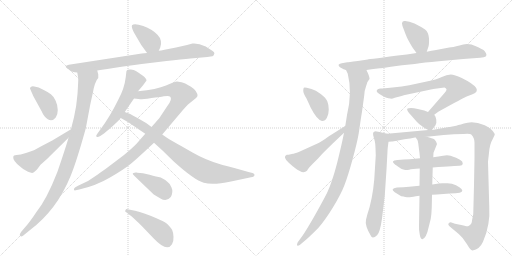
t = 0.00 s
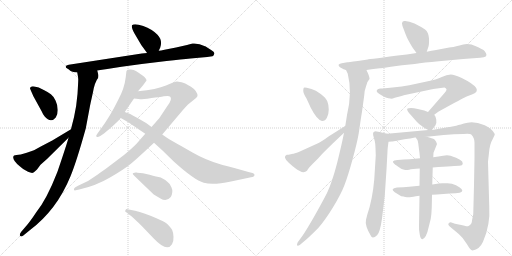
t = 3.42 s
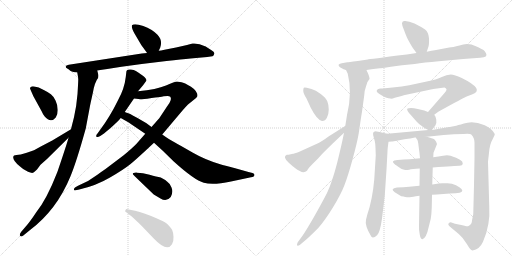
t = 6.83 s
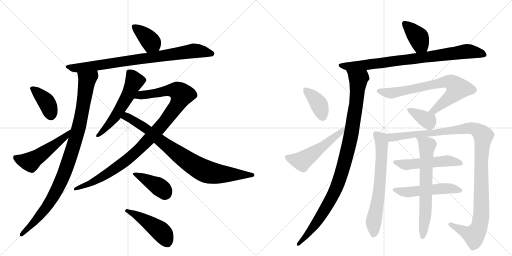
t = 10.24 s
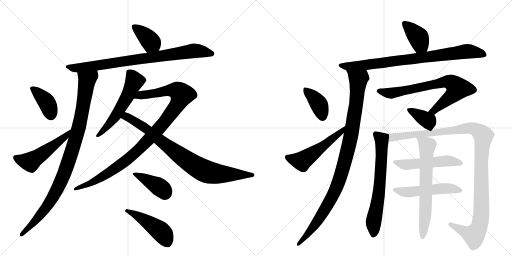
t = 13.66 s
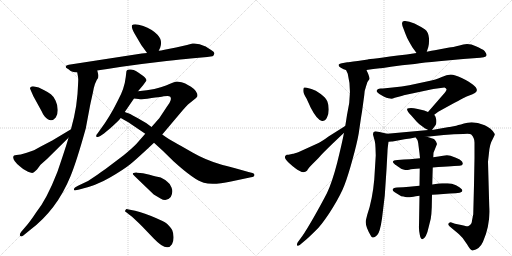
t = 17.07 s

The animated SVG that drew these frames (rendered in a browser with its animation timeline set to each time). Animation: 22 CSS @keyframes rules; one cycle of 17.07 s.

<svg version="1.1" viewBox="0 0 2048 1024" xmlns="http://www.w3.org/2000/svg">
  <g stroke="lightgray" stroke-dasharray="1,1" stroke-width="1" transform="scale(4, 4)">
    <line x1="0" y1="0" x2="256" y2="256"></line>
    <line x1="256" y1="0" x2="0" y2="256"></line>
    <line x1="128" y1="0" x2="128" y2="256"></line>
    <line x1="0" y1="128" x2="256" y2="128"></line>
    <line x1="256" y1="0" x2="512" y2="256"></line>
    <line x1="512" y1="0" x2="256" y2="256"></line>
    <line x1="384" y1="0" x2="384" y2="256"></line>
    <line x1="256" y1="128" x2="512" y2="128"></line>
  </g>
<g transform="scale(1, -1) translate(0, -850)">
   <style type="text/css">
    @keyframes keyframes0 {
      from {
       stroke: black;
       stroke-dashoffset: 386;
       stroke-width: 128;
       }
       56% {
       animation-timing-function: step-end;
       stroke: black;
       stroke-dashoffset: 0;
       stroke-width: 128;
       }
       to {
       stroke: black;
       stroke-width: 1024;
       }
       }
       #make-me-a-hanzi-animation-0 {
         animation: keyframes0 0.564128s both;
         animation-delay: 0.000000s;
         animation-timing-function: linear;
       }
    @keyframes keyframes1 {
      from {
       stroke: black;
       stroke-dashoffset: 836;
       stroke-width: 128;
       }
       73% {
       animation-timing-function: step-end;
       stroke: black;
       stroke-dashoffset: 0;
       stroke-width: 128;
       }
       to {
       stroke: black;
       stroke-width: 1024;
       }
       }
       #make-me-a-hanzi-animation-1 {
         animation: keyframes1 0.930339s both;
         animation-delay: 0.564128s;
         animation-timing-function: linear;
       }
    @keyframes keyframes2 {
      from {
       stroke: black;
       stroke-dashoffset: 989;
       stroke-width: 128;
       }
       76% {
       animation-timing-function: step-end;
       stroke: black;
       stroke-dashoffset: 0;
       stroke-width: 128;
       }
       to {
       stroke: black;
       stroke-width: 1024;
       }
       }
       #make-me-a-hanzi-animation-2 {
         animation: keyframes2 1.054850s both;
         animation-delay: 1.494466s;
         animation-timing-function: linear;
       }
    @keyframes keyframes3 {
      from {
       stroke: black;
       stroke-dashoffset: 385;
       stroke-width: 128;
       }
       56% {
       animation-timing-function: step-end;
       stroke: black;
       stroke-dashoffset: 0;
       stroke-width: 128;
       }
       to {
       stroke: black;
       stroke-width: 1024;
       }
       }
       #make-me-a-hanzi-animation-3 {
         animation: keyframes3 0.563314s both;
         animation-delay: 2.549316s;
         animation-timing-function: linear;
       }
    @keyframes keyframes4 {
      from {
       stroke: black;
       stroke-dashoffset: 520;
       stroke-width: 128;
       }
       63% {
       animation-timing-function: step-end;
       stroke: black;
       stroke-dashoffset: 0;
       stroke-width: 128;
       }
       to {
       stroke: black;
       stroke-width: 1024;
       }
       }
       #make-me-a-hanzi-animation-4 {
         animation: keyframes4 0.673177s both;
         animation-delay: 3.112630s;
         animation-timing-function: linear;
       }
    @keyframes keyframes5 {
      from {
       stroke: black;
       stroke-dashoffset: 561;
       stroke-width: 128;
       }
       65% {
       animation-timing-function: step-end;
       stroke: black;
       stroke-dashoffset: 0;
       stroke-width: 128;
       }
       to {
       stroke: black;
       stroke-width: 1024;
       }
       }
       #make-me-a-hanzi-animation-5 {
         animation: keyframes5 0.706543s both;
         animation-delay: 3.785807s;
         animation-timing-function: linear;
       }
    @keyframes keyframes6 {
      from {
       stroke: black;
       stroke-dashoffset: 1035;
       stroke-width: 128;
       }
       77% {
       animation-timing-function: step-end;
       stroke: black;
       stroke-dashoffset: 0;
       stroke-width: 128;
       }
       to {
       stroke: black;
       stroke-width: 1024;
       }
       }
       #make-me-a-hanzi-animation-6 {
         animation: keyframes6 1.092285s both;
         animation-delay: 4.492350s;
         animation-timing-function: linear;
       }
    @keyframes keyframes7 {
      from {
       stroke: black;
       stroke-dashoffset: 845;
       stroke-width: 128;
       }
       73% {
       animation-timing-function: step-end;
       stroke: black;
       stroke-dashoffset: 0;
       stroke-width: 128;
       }
       to {
       stroke: black;
       stroke-width: 1024;
       }
       }
       #make-me-a-hanzi-animation-7 {
         animation: keyframes7 0.937663s both;
         animation-delay: 5.584635s;
         animation-timing-function: linear;
       }
    @keyframes keyframes8 {
      from {
       stroke: black;
       stroke-dashoffset: 401;
       stroke-width: 128;
       }
       57% {
       animation-timing-function: step-end;
       stroke: black;
       stroke-dashoffset: 0;
       stroke-width: 128;
       }
       to {
       stroke: black;
       stroke-width: 1024;
       }
       }
       #make-me-a-hanzi-animation-8 {
         animation: keyframes8 0.576335s both;
         animation-delay: 6.522298s;
         animation-timing-function: linear;
       }
    @keyframes keyframes9 {
      from {
       stroke: black;
       stroke-dashoffset: 463;
       stroke-width: 128;
       }
       60% {
       animation-timing-function: step-end;
       stroke: black;
       stroke-dashoffset: 0;
       stroke-width: 128;
       }
       to {
       stroke: black;
       stroke-width: 1024;
       }
       }
       #make-me-a-hanzi-animation-9 {
         animation: keyframes9 0.626790s both;
         animation-delay: 7.098633s;
         animation-timing-function: linear;
       }
    @keyframes keyframes10 {
      from {
       stroke: black;
       stroke-dashoffset: 390;
       stroke-width: 128;
       }
       56% {
       animation-timing-function: step-end;
       stroke: black;
       stroke-dashoffset: 0;
       stroke-width: 128;
       }
       to {
       stroke: black;
       stroke-width: 1024;
       }
       }
       #make-me-a-hanzi-animation-10 {
         animation: keyframes10 0.567383s both;
         animation-delay: 7.725423s;
         animation-timing-function: linear;
       }
    @keyframes keyframes11 {
      from {
       stroke: black;
       stroke-dashoffset: 833;
       stroke-width: 128;
       }
       73% {
       animation-timing-function: step-end;
       stroke: black;
       stroke-dashoffset: 0;
       stroke-width: 128;
       }
       to {
       stroke: black;
       stroke-width: 1024;
       }
       }
       #make-me-a-hanzi-animation-11 {
         animation: keyframes11 0.927897s both;
         animation-delay: 8.292806s;
         animation-timing-function: linear;
       }
    @keyframes keyframes12 {
      from {
       stroke: black;
       stroke-dashoffset: 1030;
       stroke-width: 128;
       }
       77% {
       animation-timing-function: step-end;
       stroke: black;
       stroke-dashoffset: 0;
       stroke-width: 128;
       }
       to {
       stroke: black;
       stroke-width: 1024;
       }
       }
       #make-me-a-hanzi-animation-12 {
         animation: keyframes12 1.088216s both;
         animation-delay: 9.220703s;
         animation-timing-function: linear;
       }
    @keyframes keyframes13 {
      from {
       stroke: black;
       stroke-dashoffset: 389;
       stroke-width: 128;
       }
       56% {
       animation-timing-function: step-end;
       stroke: black;
       stroke-dashoffset: 0;
       stroke-width: 128;
       }
       to {
       stroke: black;
       stroke-width: 1024;
       }
       }
       #make-me-a-hanzi-animation-13 {
         animation: keyframes13 0.566569s both;
         animation-delay: 10.308919s;
         animation-timing-function: linear;
       }
    @keyframes keyframes14 {
      from {
       stroke: black;
       stroke-dashoffset: 527;
       stroke-width: 128;
       }
       63% {
       animation-timing-function: step-end;
       stroke: black;
       stroke-dashoffset: 0;
       stroke-width: 128;
       }
       to {
       stroke: black;
       stroke-width: 1024;
       }
       }
       #make-me-a-hanzi-animation-14 {
         animation: keyframes14 0.678874s both;
         animation-delay: 10.875488s;
         animation-timing-function: linear;
       }
    @keyframes keyframes15 {
      from {
       stroke: black;
       stroke-dashoffset: 734;
       stroke-width: 128;
       }
       70% {
       animation-timing-function: step-end;
       stroke: black;
       stroke-dashoffset: 0;
       stroke-width: 128;
       }
       to {
       stroke: black;
       stroke-width: 1024;
       }
       }
       #make-me-a-hanzi-animation-15 {
         animation: keyframes15 0.847331s both;
         animation-delay: 11.554362s;
         animation-timing-function: linear;
       }
    @keyframes keyframes16 {
      from {
       stroke: black;
       stroke-dashoffset: 368;
       stroke-width: 128;
       }
       55% {
       animation-timing-function: step-end;
       stroke: black;
       stroke-dashoffset: 0;
       stroke-width: 128;
       }
       to {
       stroke: black;
       stroke-width: 1024;
       }
       }
       #make-me-a-hanzi-animation-16 {
         animation: keyframes16 0.549479s both;
         animation-delay: 12.401693s;
         animation-timing-function: linear;
       }
    @keyframes keyframes17 {
      from {
       stroke: black;
       stroke-dashoffset: 667;
       stroke-width: 128;
       }
       68% {
       animation-timing-function: step-end;
       stroke: black;
       stroke-dashoffset: 0;
       stroke-width: 128;
       }
       to {
       stroke: black;
       stroke-width: 1024;
       }
       }
       #make-me-a-hanzi-animation-17 {
         animation: keyframes17 0.792806s both;
         animation-delay: 12.951172s;
         animation-timing-function: linear;
       }
    @keyframes keyframes18 {
      from {
       stroke: black;
       stroke-dashoffset: 1156;
       stroke-width: 128;
       }
       79% {
       animation-timing-function: step-end;
       stroke: black;
       stroke-dashoffset: 0;
       stroke-width: 128;
       }
       to {
       stroke: black;
       stroke-width: 1024;
       }
       }
       #make-me-a-hanzi-animation-18 {
         animation: keyframes18 1.190755s both;
         animation-delay: 13.743978s;
         animation-timing-function: linear;
       }
    @keyframes keyframes19 {
      from {
       stroke: black;
       stroke-dashoffset: 517;
       stroke-width: 128;
       }
       63% {
       animation-timing-function: step-end;
       stroke: black;
       stroke-dashoffset: 0;
       stroke-width: 128;
       }
       to {
       stroke: black;
       stroke-width: 1024;
       }
       }
       #make-me-a-hanzi-animation-19 {
         animation: keyframes19 0.670736s both;
         animation-delay: 14.934733s;
         animation-timing-function: linear;
       }
    @keyframes keyframes20 {
      from {
       stroke: black;
       stroke-dashoffset: 517;
       stroke-width: 128;
       }
       63% {
       animation-timing-function: step-end;
       stroke: black;
       stroke-dashoffset: 0;
       stroke-width: 128;
       }
       to {
       stroke: black;
       stroke-width: 1024;
       }
       }
       #make-me-a-hanzi-animation-20 {
         animation: keyframes20 0.670736s both;
         animation-delay: 15.605469s;
         animation-timing-function: linear;
       }
    @keyframes keyframes21 {
      from {
       stroke: black;
       stroke-dashoffset: 672;
       stroke-width: 128;
       }
       69% {
       animation-timing-function: step-end;
       stroke: black;
       stroke-dashoffset: 0;
       stroke-width: 128;
       }
       to {
       stroke: black;
       stroke-width: 1024;
       }
       }
       #make-me-a-hanzi-animation-21 {
         animation: keyframes21 0.796875s both;
         animation-delay: 16.276204s;
         animation-timing-function: linear;
       }
</style>
<path d="M 635 647 L 641 660 Q 651 689 630 711 Q 609 733 573 746 Q 537 758 528 749 Q 524 741 538 716 L 565 670 Q 587 640 588 638 C 605 613 622 620 635 647 Z" fill="lightgray"></path> 
<path d="M 389 568 L 401 570 L 429 574 L 486 583 L 567 594 L 666 606 Q 728 613 762 616 L 829 622 Q 846 624 850 625 Q 855 628 856 632 Q 862 641 844.5 650.5 Q 827 660 823 664 L 820 665 Q 795 678 770 676 L 748 670 L 704 660 L 658 651 Q 642 647 635 647 L 588 638 L 567 636 L 275 591 Q 254 586 269 576 Q 276 572 281 567 Q 286 562 309 560 L 389 568 Z" fill="lightgray"></path> 
<path d="M 274 299 Q 269 280 250 223 Q 231 166 229 161 Q 187 53 145 1 Q 120 -37 103 -56 L 85 -77 Q 76 -89 81 -94 Q 85 -98 92 -93 L 119 -71 Q 227 10 282 145 Q 307 206 343 336 L 359 421 Q 360 427 363 441 Q 366 454 369 468 Q 372 481 375 497 Q 378 513 387 530 Q 396 539 393 552 L 389 568 C 383 597 304 590 309 560 Q 313 540 313 532 Q 313 523 310 474 Q 306 424 296 381 Q 285 338 284 333 L 274 299 Z" fill="lightgray"></path> 
<path d="M 126 482 Q 128 478 133 466 L 167 404 Q 172 392 178 385 Q 203 355 223 380 Q 231 390 231 410 Q 231 430 222.5 447.5 Q 214 465 203.5 473 Q 193 481 177 489 L 155 500 L 137 504 Q 129 506 124.5 503 Q 120 500 120 496 L 126 482 Z" fill="lightgray"></path> 
<path d="M 53 222 Q 51 208 79 185 Q 92 172 112 163 Q 132 154 138 163 L 148 172 L 162 191 L 189 215 L 274 299 C 295 320 310 348 284 333 L 209 288 L 165 265 Q 141 251 133 248 L 107 239 L 83 232 L 66 230 Q 53 230 53 222 Z" fill="lightgray"></path> 
<path d="M 552 485 L 573 510 L 586 528 Q 586 535 573 546 Q 551 562 543.5 566.5 Q 536 571 523.5 572 Q 511 573 508 569.5 Q 505 566 505 559 L 503 542 Q 498 496 472 449 Q 438 380 400 330 L 390 316 Q 382 307 386 303 Q 390 299 401 306 L 416 316 Q 418 318 444.5 340.5 Q 471 363 483 378 L 499 402 L 536 456 L 552 485 Z" fill="lightgray"></path> 
<path d="M 708 524 Q 700 524 664 508 Q 627 492 552 485 C 522 482 506 459 536 456 L 554 454 Q 569 452 589 455 Q 608 458 621 460 Q 634 461 640 462 Q 646 463 655 465 Q 663 466 670 466 Q 677 466 681 463 Q 685 460 683 450 Q 680 439 668 424 L 639 380 Q 639 379 606 342 L 581 315 L 547 276 Q 531 259 496 230 L 422 174 Q 407 164 391 152 L 352 126 L 312 107 L 300 100 Q 294 95 296 91 Q 297 87 303 89 L 317 92 Q 384 107 440 140 Q 495 172 521 193 Q 547 214 616 279 L 649 312 L 730 408 Q 741 421 752 432 L 783 457 Q 789 463 790 466 Q 790 486 764 503 Q 737 520 726 521 L 708 524 Z" fill="lightgray"></path> 
<path d="M 483 378 L 515 360 Q 516 359 519 357 L 581 315 L 616 279 L 651 247 L 695 204 Q 778 129 815 119 Q 851 108 924 124 L 1004 141 Q 1018 143 1018 151 Q 1018 155 1010 158 L 994 162 L 948 175 Q 890 190 884 192 Q 822 210 770 240 Q 718 270 698 281 Q 678 291 649 312 L 606 342 L 586 357 L 550 378 Q 530 388 521 394 Q 503 401 499 402 C 471 412 457 393 483 378 Z" fill="lightgray"></path> 
<path d="M 549 159 L 547 160 Q 531 161 531 154 Q 531 153 540 144 L 615 72 Q 630 63 642 56 Q 666 41 683 62 Q 694 83 686 100.5 Q 678 118 668 124 Q 661 131 643 140 Q 627 143 598.5 151 Q 570 159 549 159 Z" fill="lightgray"></path> 
<path d="M 519 -10 Q 535 -22 569 -56 L 615 -104 Q 668 -160 688 -127 Q 695 -114 694 -96.5 Q 693 -79 689 -70.5 Q 685 -62 668 -45 Q 656 -35 604.5 -14 Q 553 7 525 10 L 510 13 Q 505 15 501.5 9.5 Q 498 4 505 1 L 519 -10 Z" fill="lightgray"></path> 
<path d="M 1707 643 L 1713 661 Q 1717 672 1716 697 Q 1714 722 1699 733 Q 1684 743 1658 756 Q 1632 768 1616 766 Q 1600 764 1616 730 Q 1618 724 1624 709 Q 1630 693 1650 660 L 1666 638 C 1684 614 1698 615 1707 643 Z" fill="lightgray"></path> 
<path d="M 1466 570 L 1493 574 L 1520 577 Q 1522 577 1563.5 583 Q 1605 589 1659 594 Q 1695 600 1755 605 L 1853 614 L 1921 619 Q 1938 621 1943 624 Q 1949 628 1944 637.5 Q 1939 647 1934 650.5 Q 1929 654 1903.5 665.5 Q 1878 677 1853 672 L 1838 668 Q 1810 661 1797 660 L 1739 649 Q 1729 648 1707 643 L 1666 638 L 1627 632 Q 1473 613 1471 612 L 1431 606 Q 1391 601 1389 601 L 1367 597 Q 1359 596 1355 592 Q 1352 586 1363.5 579 Q 1375 572 1384 570 L 1466 570 Z" fill="lightgray"></path> 
<path d="M 1376 319 Q 1369 281 1349 200 Q 1328 119 1308 78 Q 1287 37 1254 -21 Q 1221 -78 1210 -93 L 1191 -119 Q 1186 -128 1189 -132 Q 1191 -135 1199 -130 L 1225 -108 Q 1235 -100 1273 -62 Q 1298 -34 1331 19 Q 1364 73 1378 110 Q 1392 146 1410 212 Q 1428 277 1435 317 Q 1445 387 1448 403 L 1457 469 Q 1458 489 1464 504 Q 1467 523 1478 534 Q 1479 538 1473 554 Q 1466 569 1466 570 C 1455 598 1373 598 1384 570 L 1391 555 Q 1410 480 1388 390 Q 1384 364 1381 346 L 1376 319 Z" fill="lightgray"></path> 
<path d="M 1227 499 Q 1218 501 1215.5 499.5 Q 1213 498 1213 487 Q 1213 476 1226 456 L 1243 419 Q 1268 370 1288 366 Q 1300 365 1307.5 379 Q 1315 393 1315 412 Q 1315 431 1309.5 444.5 Q 1304 458 1283 474 Q 1262 490 1246 494 L 1227 499 Z" fill="lightgray"></path> 
<path d="M 1154 231 L 1147 231 Q 1129 223 1155 199 Q 1181 175 1199 166 Q 1216 156 1228 167 Q 1232 176 1252 196 L 1274 218 Q 1290 237 1332 277 Q 1373 316 1376 319 C 1398 340 1407 362 1381 346 Q 1378 345 1376 343 L 1314 304 Q 1286 283 1272 277 L 1195 242 Q 1187 239 1180 237 Q 1173 235 1172 235 L 1154 231 Z" fill="lightgray"></path> 
<path d="M 1737 391 L 1753 403 Q 1856 460 1864 463 L 1890 473 Q 1940 492 1847 538 Q 1818 552 1803 552 Q 1787 552 1767 542 Q 1746 532 1707 524 L 1637 509 Q 1610 504 1570 500 L 1531 496 L 1523 496 L 1516 495 Q 1515 495 1514 494 L 1512 494 Q 1511 494 1507 488 Q 1503 482 1526 469 Q 1548 456 1561 456 Q 1567 454 1579 459 Q 1615 468 1615 469 L 1733 494 L 1778 500 Q 1784 497 1786 493 Q 1788 489 1772 471 L 1712 402 C 1692 379 1713 373 1737 391 Z" fill="lightgray"></path> 
<path d="M 1728 330 L 1742 349 Q 1747 358 1745 372 Q 1743 385 1737 391 L 1712 402 L 1697 408 L 1671 414 Q 1654 418 1644 418 Q 1634 418 1630 416 Q 1623 410 1646 387 L 1667 363 Q 1677 352 1687 346 Q 1697 339 1699 337 L 1713 330 C 1724 325 1724 325 1728 330 Z" fill="lightgray"></path> 
<path d="M 1549 315 L 1518 322 Q 1504 325 1502 325 Q 1489 323 1493 308 L 1499 286 Q 1501 279 1502 258 L 1503 228 L 1497 132 Q 1490 52 1469 -9 L 1464 -29 Q 1458 -52 1485 -96 Q 1492 -107 1509 -90 Q 1520 -79 1528 -24 L 1539 67 L 1546 172 L 1550 245 Q 1550 254 1554 283 C 1558 313 1558 313 1549 315 Z" fill="lightgray"></path> 
<path d="M 1707 303 L 1775 310 L 1816 313 L 1854 314 Q 1881 316 1885 312 Q 1898 299 1898 280 L 1898 218 L 1896 110 L 1893 -7 L 1888 -32 Q 1888 -47 1874 -54 Q 1872 -55 1871 -55 Q 1869 -55 1866 -55 Q 1863 -54 1861 -54 Q 1859 -53 1854 -52 Q 1849 -51 1845 -50 L 1820 -45 L 1806 -40 Q 1800 -38 1795 -43 Q 1790 -48 1799 -56 L 1835 -86 Q 1852 -100 1868 -127 Q 1883 -153 1890 -152 Q 1919 -147 1932 -117 Q 1962 -49 1957 24 L 1952 202 Q 1952 204 1956 239 Q 1959 274 1970 292 Q 1980 312 1979 314 Q 1975 324 1962 335 Q 1949 345 1939 349 Q 1899 365 1870 359 Q 1840 352 1825 347 L 1799 342 L 1796 342 L 1728 330 L 1713 330 L 1549 315 C 1519 312 1524 279 1554 283 L 1567 284 L 1570 284 Q 1630 296 1641 296 L 1660 300 L 1662 301 L 1707 303 Z" fill="lightgray"></path> 
<path d="M 1731 180 Q 1825 187 1837.5 187 Q 1850 187 1851 196 Q 1853 211 1802 227 Q 1790 231 1772.5 227.5 Q 1755 224 1733 221 L 1680 217 L 1639 213 Q 1616 212 1590 210 Q 1558 208 1581 191 Q 1583 190 1591.5 184 Q 1600 178 1604.5 175.5 Q 1609 173 1617 171 Q 1625 169 1636.5 171.5 Q 1648 174 1679 176 L 1731 180 Z" fill="lightgray"></path> 
<path d="M 1678 107 L 1637 103 Q 1613 100 1588 100 Q 1558 96 1579 81 L 1605 65 Q 1625 62 1628 61 Q 1631 60 1653.5 63.5 Q 1676 67 1678 67 L 1728 71 Q 1745 72 1773.5 74.5 Q 1802 77 1822 77.5 Q 1842 78 1847 83 Q 1852 88 1846 94.5 Q 1840 101 1824 109 Q 1808 117 1790 117 L 1769 117 Q 1759 117 1729 112 L 1678 107 Z" fill="lightgray"></path> 
<path d="M 1729 112 L 1731 180 L 1733 221 L 1734 239 L 1748 274 Q 1745 286 1738 292 Q 1730 297 1707 303 C 1678 311 1649 320 1662 301 L 1669 291 Q 1672 287 1674 268 L 1678 237 L 1680 217 L 1679 176 L 1678 107 L 1678 67 L 1676 -52 Q 1675 -68 1679 -88 Q 1682 -107 1690 -107 Q 1706 -100 1714 -61 L 1723 -25 Q 1726 -8 1727 20 L 1728 71 L 1729 112 Z" fill="lightgray"></path> 
      <clipPath id="make-me-a-hanzi-clip-0">
      <path d="M 635 647 L 641 660 Q 651 689 630 711 Q 609 733 573 746 Q 537 758 528 749 Q 524 741 538 716 L 565 670 Q 587 640 588 638 C 605 613 622 620 635 647 Z" fill="lightgray"></path>
      </clipPath>
      <path clip-path="url(#make-me-a-hanzi-clip-0)" d="M 535 745 L 603 682 L 595 646 " fill="none" id="make-me-a-hanzi-animation-0" stroke-dasharray="258 516" stroke-linecap="round"></path>

      <clipPath id="make-me-a-hanzi-clip-1">
      <path d="M 389 568 L 401 570 L 429 574 L 486 583 L 567 594 L 666 606 Q 728 613 762 616 L 829 622 Q 846 624 850 625 Q 855 628 856 632 Q 862 641 844.5 650.5 Q 827 660 823 664 L 820 665 Q 795 678 770 676 L 748 670 L 704 660 L 658 651 Q 642 647 635 647 L 588 638 L 567 636 L 275 591 Q 254 586 269 576 Q 276 572 281 567 Q 286 562 309 560 L 389 568 Z" fill="lightgray"></path>
      </clipPath>
      <path clip-path="url(#make-me-a-hanzi-clip-1)" d="M 271 584 L 292 578 L 341 581 L 772 647 L 844 636 " fill="none" id="make-me-a-hanzi-animation-1" stroke-dasharray="708 1416" stroke-linecap="round"></path>

      <clipPath id="make-me-a-hanzi-clip-2">
      <path d="M 274 299 Q 269 280 250 223 Q 231 166 229 161 Q 187 53 145 1 Q 120 -37 103 -56 L 85 -77 Q 76 -89 81 -94 Q 85 -98 92 -93 L 119 -71 Q 227 10 282 145 Q 307 206 343 336 L 359 421 Q 360 427 363 441 Q 366 454 369 468 Q 372 481 375 497 Q 378 513 387 530 Q 396 539 393 552 L 389 568 C 383 597 304 590 309 560 Q 313 540 313 532 Q 313 523 310 474 Q 306 424 296 381 Q 285 338 284 333 L 274 299 Z" fill="lightgray"></path>
      </clipPath>
      <path clip-path="url(#make-me-a-hanzi-clip-2)" d="M 383 562 L 345 517 L 309 314 L 248 133 L 188 24 L 130 -47 L 86 -89 " fill="none" id="make-me-a-hanzi-animation-2" stroke-dasharray="861 1722" stroke-linecap="round"></path>

      <clipPath id="make-me-a-hanzi-clip-3">
      <path d="M 126 482 Q 128 478 133 466 L 167 404 Q 172 392 178 385 Q 203 355 223 380 Q 231 390 231 410 Q 231 430 222.5 447.5 Q 214 465 203.5 473 Q 193 481 177 489 L 155 500 L 137 504 Q 129 506 124.5 503 Q 120 500 120 496 L 126 482 Z" fill="lightgray"></path>
      </clipPath>
      <path clip-path="url(#make-me-a-hanzi-clip-3)" d="M 132 494 L 189 438 L 204 391 " fill="none" id="make-me-a-hanzi-animation-3" stroke-dasharray="257 514" stroke-linecap="round"></path>

      <clipPath id="make-me-a-hanzi-clip-4">
      <path d="M 53 222 Q 51 208 79 185 Q 92 172 112 163 Q 132 154 138 163 L 148 172 L 162 191 L 189 215 L 274 299 C 295 320 310 348 284 333 L 209 288 L 165 265 Q 141 251 133 248 L 107 239 L 83 232 L 66 230 Q 53 230 53 222 Z" fill="lightgray"></path>
      </clipPath>
      <path clip-path="url(#make-me-a-hanzi-clip-4)" d="M 64 219 L 86 208 L 121 202 L 260 303 L 278 329 " fill="none" id="make-me-a-hanzi-animation-4" stroke-dasharray="392 784" stroke-linecap="round"></path>

      <clipPath id="make-me-a-hanzi-clip-5">
      <path d="M 552 485 L 573 510 L 586 528 Q 586 535 573 546 Q 551 562 543.5 566.5 Q 536 571 523.5 572 Q 511 573 508 569.5 Q 505 566 505 559 L 503 542 Q 498 496 472 449 Q 438 380 400 330 L 390 316 Q 382 307 386 303 Q 390 299 401 306 L 416 316 Q 418 318 444.5 340.5 Q 471 363 483 378 L 499 402 L 536 456 L 552 485 Z" fill="lightgray"></path>
      </clipPath>
      <path clip-path="url(#make-me-a-hanzi-clip-5)" d="M 517 561 L 538 526 L 524 494 L 458 379 L 393 308 " fill="none" id="make-me-a-hanzi-animation-5" stroke-dasharray="433 866" stroke-linecap="round"></path>

      <clipPath id="make-me-a-hanzi-clip-6">
      <path d="M 708 524 Q 700 524 664 508 Q 627 492 552 485 C 522 482 506 459 536 456 L 554 454 Q 569 452 589 455 Q 608 458 621 460 Q 634 461 640 462 Q 646 463 655 465 Q 663 466 670 466 Q 677 466 681 463 Q 685 460 683 450 Q 680 439 668 424 L 639 380 Q 639 379 606 342 L 581 315 L 547 276 Q 531 259 496 230 L 422 174 Q 407 164 391 152 L 352 126 L 312 107 L 300 100 Q 294 95 296 91 Q 297 87 303 89 L 317 92 Q 384 107 440 140 Q 495 172 521 193 Q 547 214 616 279 L 649 312 L 730 408 Q 741 421 752 432 L 783 457 Q 789 463 790 466 Q 790 486 764 503 Q 737 520 726 521 L 708 524 Z" fill="lightgray"></path>
      </clipPath>
      <path clip-path="url(#make-me-a-hanzi-clip-6)" d="M 541 460 L 564 471 L 684 490 L 709 487 L 727 471 L 703 421 L 659 363 L 533 232 L 401 137 L 300 94 " fill="none" id="make-me-a-hanzi-animation-6" stroke-dasharray="907 1814" stroke-linecap="round"></path>

      <clipPath id="make-me-a-hanzi-clip-7">
      <path d="M 483 378 L 515 360 Q 516 359 519 357 L 581 315 L 616 279 L 651 247 L 695 204 Q 778 129 815 119 Q 851 108 924 124 L 1004 141 Q 1018 143 1018 151 Q 1018 155 1010 158 L 994 162 L 948 175 Q 890 190 884 192 Q 822 210 770 240 Q 718 270 698 281 Q 678 291 649 312 L 606 342 L 586 357 L 550 378 Q 530 388 521 394 Q 503 401 499 402 C 471 412 457 393 483 378 Z" fill="lightgray"></path>
      </clipPath>
      <path clip-path="url(#make-me-a-hanzi-clip-7)" d="M 492 381 L 508 383 L 580 339 L 728 222 L 826 163 L 889 153 L 1011 151 " fill="none" id="make-me-a-hanzi-animation-7" stroke-dasharray="717 1434" stroke-linecap="round"></path>

      <clipPath id="make-me-a-hanzi-clip-8">
      <path d="M 549 159 L 547 160 Q 531 161 531 154 Q 531 153 540 144 L 615 72 Q 630 63 642 56 Q 666 41 683 62 Q 694 83 686 100.5 Q 678 118 668 124 Q 661 131 643 140 Q 627 143 598.5 151 Q 570 159 549 159 Z" fill="lightgray"></path>
      </clipPath>
      <path clip-path="url(#make-me-a-hanzi-clip-8)" d="M 539 152 L 630 107 L 649 94 L 660 77 " fill="none" id="make-me-a-hanzi-animation-8" stroke-dasharray="273 546" stroke-linecap="round"></path>

      <clipPath id="make-me-a-hanzi-clip-9">
      <path d="M 519 -10 Q 535 -22 569 -56 L 615 -104 Q 668 -160 688 -127 Q 695 -114 694 -96.5 Q 693 -79 689 -70.5 Q 685 -62 668 -45 Q 656 -35 604.5 -14 Q 553 7 525 10 L 510 13 Q 505 15 501.5 9.5 Q 498 4 505 1 L 519 -10 Z" fill="lightgray"></path>
      </clipPath>
      <path clip-path="url(#make-me-a-hanzi-clip-9)" d="M 508 7 L 560 -18 L 630 -65 L 657 -93 L 668 -117 " fill="none" id="make-me-a-hanzi-animation-9" stroke-dasharray="335 670" stroke-linecap="round"></path>

      <clipPath id="make-me-a-hanzi-clip-10">
      <path d="M 1707 643 L 1713 661 Q 1717 672 1716 697 Q 1714 722 1699 733 Q 1684 743 1658 756 Q 1632 768 1616 766 Q 1600 764 1616 730 Q 1618 724 1624 709 Q 1630 693 1650 660 L 1666 638 C 1684 614 1698 615 1707 643 Z" fill="lightgray"></path>
      </clipPath>
      <path clip-path="url(#make-me-a-hanzi-clip-10)" d="M 1618 755 L 1672 702 L 1683 672 L 1699 651 " fill="none" id="make-me-a-hanzi-animation-10" stroke-dasharray="262 524" stroke-linecap="round"></path>

      <clipPath id="make-me-a-hanzi-clip-11">
      <path d="M 1466 570 L 1493 574 L 1520 577 Q 1522 577 1563.5 583 Q 1605 589 1659 594 Q 1695 600 1755 605 L 1853 614 L 1921 619 Q 1938 621 1943 624 Q 1949 628 1944 637.5 Q 1939 647 1934 650.5 Q 1929 654 1903.5 665.5 Q 1878 677 1853 672 L 1838 668 Q 1810 661 1797 660 L 1739 649 Q 1729 648 1707 643 L 1666 638 L 1627 632 Q 1473 613 1471 612 L 1431 606 Q 1391 601 1389 601 L 1367 597 Q 1359 596 1355 592 Q 1352 586 1363.5 579 Q 1375 572 1384 570 L 1466 570 Z" fill="lightgray"></path>
      </clipPath>
      <path clip-path="url(#make-me-a-hanzi-clip-11)" d="M 1364 588 L 1459 589 L 1863 644 L 1936 631 " fill="none" id="make-me-a-hanzi-animation-11" stroke-dasharray="705 1410" stroke-linecap="round"></path>

      <clipPath id="make-me-a-hanzi-clip-12">
      <path d="M 1376 319 Q 1369 281 1349 200 Q 1328 119 1308 78 Q 1287 37 1254 -21 Q 1221 -78 1210 -93 L 1191 -119 Q 1186 -128 1189 -132 Q 1191 -135 1199 -130 L 1225 -108 Q 1235 -100 1273 -62 Q 1298 -34 1331 19 Q 1364 73 1378 110 Q 1392 146 1410 212 Q 1428 277 1435 317 Q 1445 387 1448 403 L 1457 469 Q 1458 489 1464 504 Q 1467 523 1478 534 Q 1479 538 1473 554 Q 1466 569 1466 570 C 1455 598 1373 598 1384 570 L 1391 555 Q 1410 480 1388 390 Q 1384 364 1381 346 L 1376 319 Z" fill="lightgray"></path>
      </clipPath>
      <path clip-path="url(#make-me-a-hanzi-clip-12)" d="M 1391 569 L 1434 533 L 1409 332 L 1372 176 L 1337 80 L 1299 10 L 1254 -57 L 1193 -126 " fill="none" id="make-me-a-hanzi-animation-12" stroke-dasharray="902 1804" stroke-linecap="round"></path>

      <clipPath id="make-me-a-hanzi-clip-13">
      <path d="M 1227 499 Q 1218 501 1215.5 499.5 Q 1213 498 1213 487 Q 1213 476 1226 456 L 1243 419 Q 1268 370 1288 366 Q 1300 365 1307.5 379 Q 1315 393 1315 412 Q 1315 431 1309.5 444.5 Q 1304 458 1283 474 Q 1262 490 1246 494 L 1227 499 Z" fill="lightgray"></path>
      </clipPath>
      <path clip-path="url(#make-me-a-hanzi-clip-13)" d="M 1221 492 L 1274 436 L 1290 382 " fill="none" id="make-me-a-hanzi-animation-13" stroke-dasharray="261 522" stroke-linecap="round"></path>

      <clipPath id="make-me-a-hanzi-clip-14">
      <path d="M 1154 231 L 1147 231 Q 1129 223 1155 199 Q 1181 175 1199 166 Q 1216 156 1228 167 Q 1232 176 1252 196 L 1274 218 Q 1290 237 1332 277 Q 1373 316 1376 319 C 1398 340 1407 362 1381 346 Q 1378 345 1376 343 L 1314 304 Q 1286 283 1272 277 L 1195 242 Q 1187 239 1180 237 Q 1173 235 1172 235 L 1154 231 Z" fill="lightgray"></path>
      </clipPath>
      <path clip-path="url(#make-me-a-hanzi-clip-14)" d="M 1150 221 L 1206 205 L 1349 309 L 1372 336 " fill="none" id="make-me-a-hanzi-animation-14" stroke-dasharray="399 798" stroke-linecap="round"></path>

      <clipPath id="make-me-a-hanzi-clip-15">
      <path d="M 1737 391 L 1753 403 Q 1856 460 1864 463 L 1890 473 Q 1940 492 1847 538 Q 1818 552 1803 552 Q 1787 552 1767 542 Q 1746 532 1707 524 L 1637 509 Q 1610 504 1570 500 L 1531 496 L 1523 496 L 1516 495 Q 1515 495 1514 494 L 1512 494 Q 1511 494 1507 488 Q 1503 482 1526 469 Q 1548 456 1561 456 Q 1567 454 1579 459 Q 1615 468 1615 469 L 1733 494 L 1778 500 Q 1784 497 1786 493 Q 1788 489 1772 471 L 1712 402 C 1692 379 1713 373 1737 391 Z" fill="lightgray"></path>
      </clipPath>
      <path clip-path="url(#make-me-a-hanzi-clip-15)" d="M 1513 488 L 1559 477 L 1584 480 L 1782 524 L 1804 520 L 1823 507 L 1829 494 L 1810 469 L 1758 423 L 1735 407 L 1721 405 " fill="none" id="make-me-a-hanzi-animation-15" stroke-dasharray="606 1212" stroke-linecap="round"></path>

      <clipPath id="make-me-a-hanzi-clip-16">
      <path d="M 1728 330 L 1742 349 Q 1747 358 1745 372 Q 1743 385 1737 391 L 1712 402 L 1697 408 L 1671 414 Q 1654 418 1644 418 Q 1634 418 1630 416 Q 1623 410 1646 387 L 1667 363 Q 1677 352 1687 346 Q 1697 339 1699 337 L 1713 330 C 1724 325 1724 325 1728 330 Z" fill="lightgray"></path>
      </clipPath>
      <path clip-path="url(#make-me-a-hanzi-clip-16)" d="M 1638 411 L 1714 365 L 1721 343 " fill="none" id="make-me-a-hanzi-animation-16" stroke-dasharray="240 480" stroke-linecap="round"></path>

      <clipPath id="make-me-a-hanzi-clip-17">
      <path d="M 1549 315 L 1518 322 Q 1504 325 1502 325 Q 1489 323 1493 308 L 1499 286 Q 1501 279 1502 258 L 1503 228 L 1497 132 Q 1490 52 1469 -9 L 1464 -29 Q 1458 -52 1485 -96 Q 1492 -107 1509 -90 Q 1520 -79 1528 -24 L 1539 67 L 1546 172 L 1550 245 Q 1550 254 1554 283 C 1558 313 1558 313 1549 315 Z" fill="lightgray"></path>
      </clipPath>
      <path clip-path="url(#make-me-a-hanzi-clip-17)" d="M 1503 314 L 1525 293 L 1528 278 L 1516 76 L 1494 -41 L 1495 -85 " fill="none" id="make-me-a-hanzi-animation-17" stroke-dasharray="539 1078" stroke-linecap="round"></path>

      <clipPath id="make-me-a-hanzi-clip-18">
      <path d="M 1707 303 L 1775 310 L 1816 313 L 1854 314 Q 1881 316 1885 312 Q 1898 299 1898 280 L 1898 218 L 1896 110 L 1893 -7 L 1888 -32 Q 1888 -47 1874 -54 Q 1872 -55 1871 -55 Q 1869 -55 1866 -55 Q 1863 -54 1861 -54 Q 1859 -53 1854 -52 Q 1849 -51 1845 -50 L 1820 -45 L 1806 -40 Q 1800 -38 1795 -43 Q 1790 -48 1799 -56 L 1835 -86 Q 1852 -100 1868 -127 Q 1883 -153 1890 -152 Q 1919 -147 1932 -117 Q 1962 -49 1957 24 L 1952 202 Q 1952 204 1956 239 Q 1959 274 1970 292 Q 1980 312 1979 314 Q 1975 324 1962 335 Q 1949 345 1939 349 Q 1899 365 1870 359 Q 1840 352 1825 347 L 1799 342 L 1796 342 L 1728 330 L 1713 330 L 1549 315 C 1519 312 1524 279 1554 283 L 1567 284 L 1570 284 Q 1630 296 1641 296 L 1660 300 L 1662 301 L 1707 303 Z" fill="lightgray"></path>
      </clipPath>
      <path clip-path="url(#make-me-a-hanzi-clip-18)" d="M 1557 311 L 1569 300 L 1578 300 L 1879 337 L 1909 329 L 1929 311 L 1933 304 L 1925 207 L 1926 14 L 1917 -56 L 1896 -91 L 1802 -48 " fill="none" id="make-me-a-hanzi-animation-18" stroke-dasharray="1028 2056" stroke-linecap="round"></path>

      <clipPath id="make-me-a-hanzi-clip-19">
      <path d="M 1731 180 Q 1825 187 1837.5 187 Q 1850 187 1851 196 Q 1853 211 1802 227 Q 1790 231 1772.5 227.5 Q 1755 224 1733 221 L 1680 217 L 1639 213 Q 1616 212 1590 210 Q 1558 208 1581 191 Q 1583 190 1591.5 184 Q 1600 178 1604.5 175.5 Q 1609 173 1617 171 Q 1625 169 1636.5 171.5 Q 1648 174 1679 176 L 1731 180 Z" fill="lightgray"></path>
      </clipPath>
      <path clip-path="url(#make-me-a-hanzi-clip-19)" d="M 1583 202 L 1617 191 L 1792 207 L 1841 197 " fill="none" id="make-me-a-hanzi-animation-19" stroke-dasharray="389 778" stroke-linecap="round"></path>

      <clipPath id="make-me-a-hanzi-clip-20">
      <path d="M 1678 107 L 1637 103 Q 1613 100 1588 100 Q 1558 96 1579 81 L 1605 65 Q 1625 62 1628 61 Q 1631 60 1653.5 63.5 Q 1676 67 1678 67 L 1728 71 Q 1745 72 1773.5 74.5 Q 1802 77 1822 77.5 Q 1842 78 1847 83 Q 1852 88 1846 94.5 Q 1840 101 1824 109 Q 1808 117 1790 117 L 1769 117 Q 1759 117 1729 112 L 1678 107 Z" fill="lightgray"></path>
      </clipPath>
      <path clip-path="url(#make-me-a-hanzi-clip-20)" d="M 1581 92 L 1616 81 L 1785 97 L 1839 88 " fill="none" id="make-me-a-hanzi-animation-20" stroke-dasharray="389 778" stroke-linecap="round"></path>

      <clipPath id="make-me-a-hanzi-clip-21">
      <path d="M 1729 112 L 1731 180 L 1733 221 L 1734 239 L 1748 274 Q 1745 286 1738 292 Q 1730 297 1707 303 C 1678 311 1649 320 1662 301 L 1669 291 Q 1672 287 1674 268 L 1678 237 L 1680 217 L 1679 176 L 1678 107 L 1678 67 L 1676 -52 Q 1675 -68 1679 -88 Q 1682 -107 1690 -107 Q 1706 -100 1714 -61 L 1723 -25 Q 1726 -8 1727 20 L 1728 71 L 1729 112 Z" fill="lightgray"></path>
      </clipPath>
      <path clip-path="url(#make-me-a-hanzi-clip-21)" d="M 1670 299 L 1701 276 L 1708 264 L 1702 -3 L 1690 -99 " fill="none" id="make-me-a-hanzi-animation-21" stroke-dasharray="544 1088" stroke-linecap="round"></path>

</g>
</svg>
